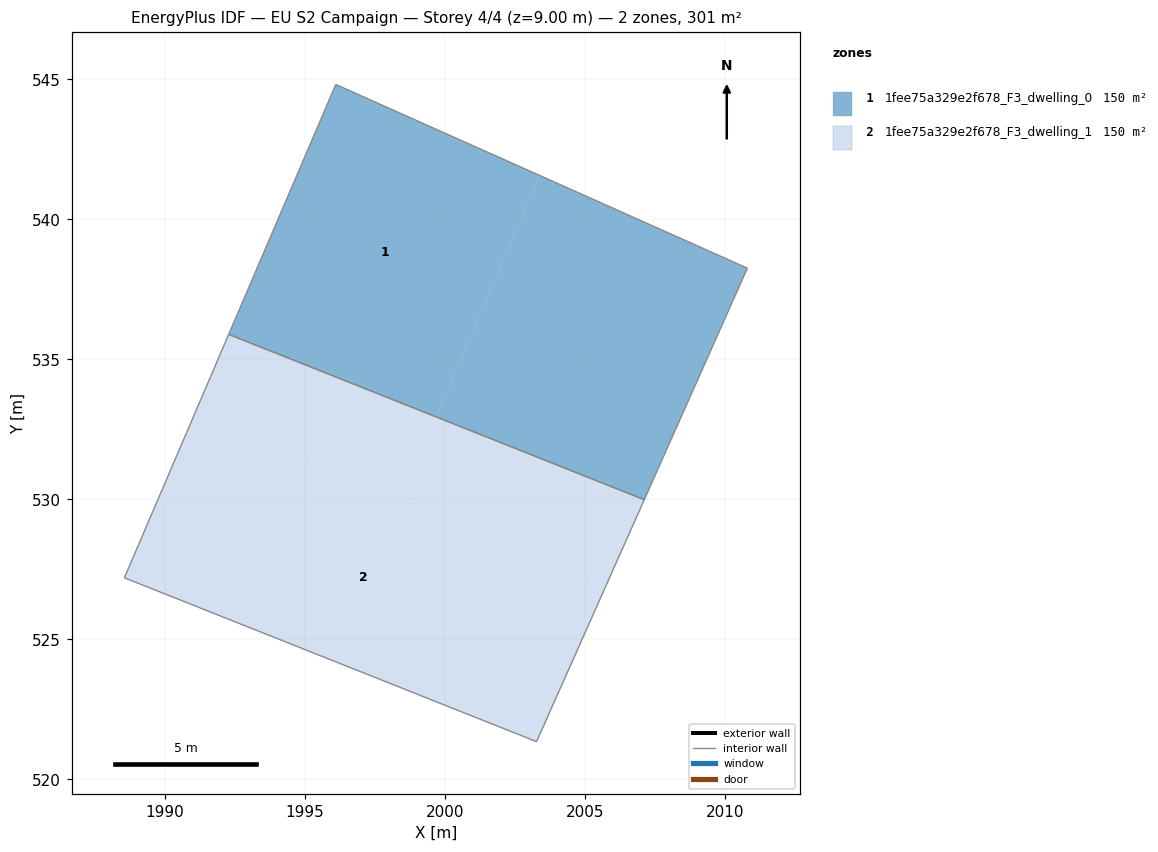
=== STOREY PLAN SPEC (per zone: floor XY polygon, exterior-wall plan segments, windows/doors) ===
zone 1: 1fee75a329e2f678_F3_dwelling_0  (150.4 m²)
  floor: (2010.79, 538.26) (2007.11, 529.99) (1999.67, 532.95) (2003.37, 541.57)
  floor: (2003.37, 541.57) (1999.67, 532.95) (1992.27, 535.90) (1996.09, 544.82)
  interior walls: 4
zone 2: 1fee75a329e2f678_F3_dwelling_1  (150.4 m²)
  floor: (2007.11, 529.99) (2005.75, 526.93) (1998.44, 530.06) (1999.67, 532.95)
  floor: (1999.67, 532.95) (1998.44, 530.06) (1991.11, 533.20) (1992.27, 535.90)
  floor: (2005.75, 526.93) (2003.26, 521.35) (1988.54, 527.20) (1991.11, 533.20)
  interior walls: 4

=== DERIVED (storey summary) ===
Building: EU S2 Campaign
Storey: 4 of 4  (floor level z = 9.00 m)
Storey gross floor area: 300.7 m²
Zones on this storey: 2
  - 1fee75a329e2f678_F3_dwelling_0: floor 150.4 m²
  - 1fee75a329e2f678_F3_dwelling_1: floor 150.4 m²
Zone adjacency (shared interzone walls):
  - 1fee75a329e2f678_F3_dwelling_0 ↔ 1fee75a329e2f678_F3_dwelling_1